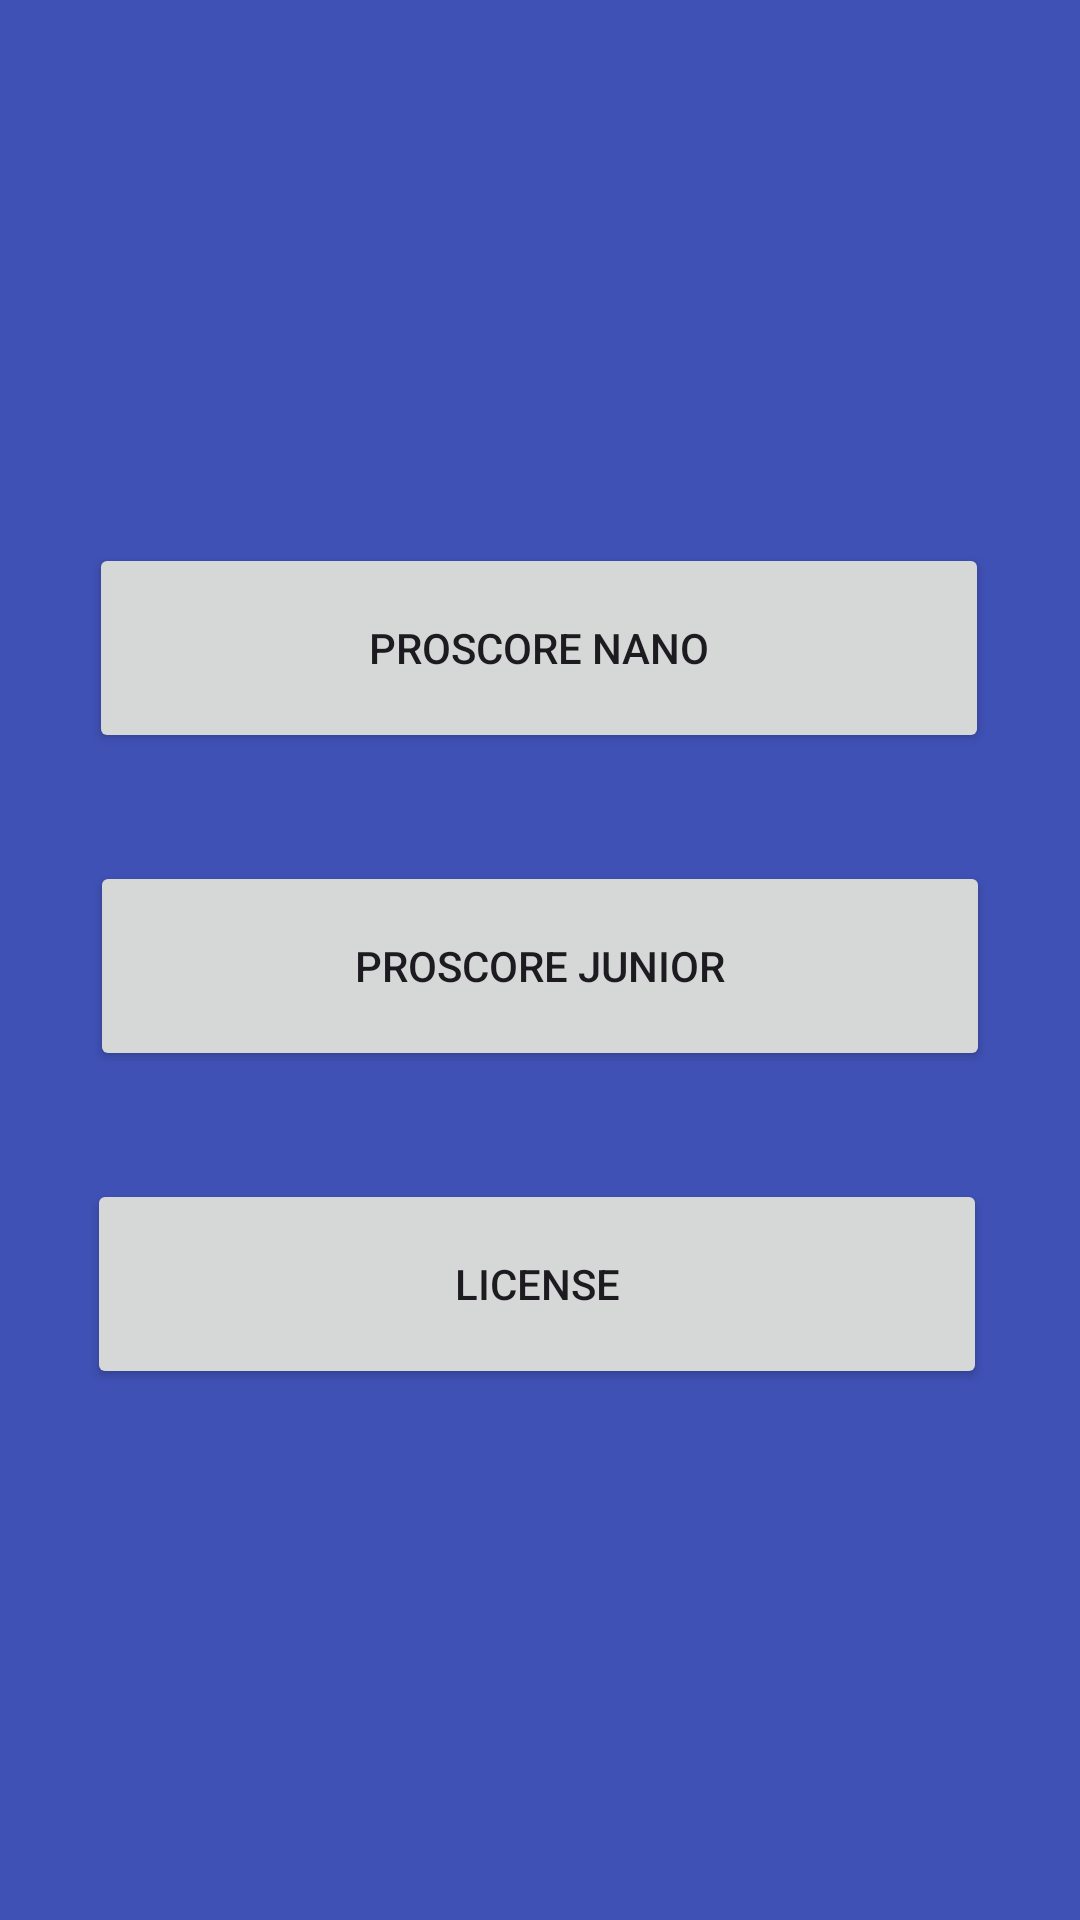

This screen was rendered from an Android layout file. Write that file and the resources it references.
<!-- AndroidManifest.xml: application theme Theme.PROscoreX -->
<!-- res/layout/activity_main.xml -->
<?xml version="1.0" encoding="utf-8"?>
<androidx.constraintlayout.widget.ConstraintLayout xmlns:android="http://schemas.android.com/apk/res/android"
    xmlns:app="http://schemas.android.com/apk/res-auto"
    xmlns:tools="http://schemas.android.com/tools"
    android:id="@+id/main"
    android:layout_width="match_parent"
    android:layout_height="match_parent"
    android:background="#3F51B5"
    tools:context=".MainActivity">

    <androidx.constraintlayout.widget.ConstraintLayout
        android:layout_width="375dp"
        android:layout_height="366dp"
        app:layout_constraintBottom_toBottomOf="parent"
        app:layout_constraintEnd_toEndOf="parent"
        app:layout_constraintStart_toStartOf="parent"
        app:layout_constraintTop_toTopOf="parent">

        <Button
            android:id="@+id/button"
            android:layout_width="300dp"
            android:layout_height="70dp"
            android:layout_marginTop="44dp"
            android:text="PROscore NANO"
            android:textAlignment="center"
            app:layout_constraintEnd_toEndOf="parent"
            app:layout_constraintHorizontal_bias="0.49"
            app:layout_constraintStart_toStartOf="parent"
            app:layout_constraintTop_toTopOf="parent" />

        <Button
            android:id="@+id/button2"
            android:layout_width="300dp"
            android:layout_height="70dp"
            android:layout_marginTop="36dp"
            android:text="PROscore JUNIOR"
            android:textAlignment="center"
            app:layout_constraintEnd_toEndOf="parent"
            app:layout_constraintHorizontal_bias="0.495"
            app:layout_constraintStart_toStartOf="parent"
            app:layout_constraintTop_toBottomOf="@+id/button" />

        <Button
            android:id="@+id/button3"
            android:layout_width="300dp"
            android:layout_height="70dp"
            android:layout_marginTop="36dp"
            android:text="License"
            app:layout_constraintEnd_toEndOf="parent"
            app:layout_constraintHorizontal_bias="0.481"
            app:layout_constraintStart_toStartOf="parent"
            app:layout_constraintTop_toBottomOf="@+id/button2" />

    </androidx.constraintlayout.widget.ConstraintLayout>

</androidx.constraintlayout.widget.ConstraintLayout>
<!-- resources referenced by this layout -->
<resources>
  <style name="Theme.PROscoreX" parent="Base.Theme.PROscoreX" />
  <style name="Base.Theme.PROscoreX" parent="Theme.Material3.DayNight.NoActionBar">
          
          
      </style>
</resources>
